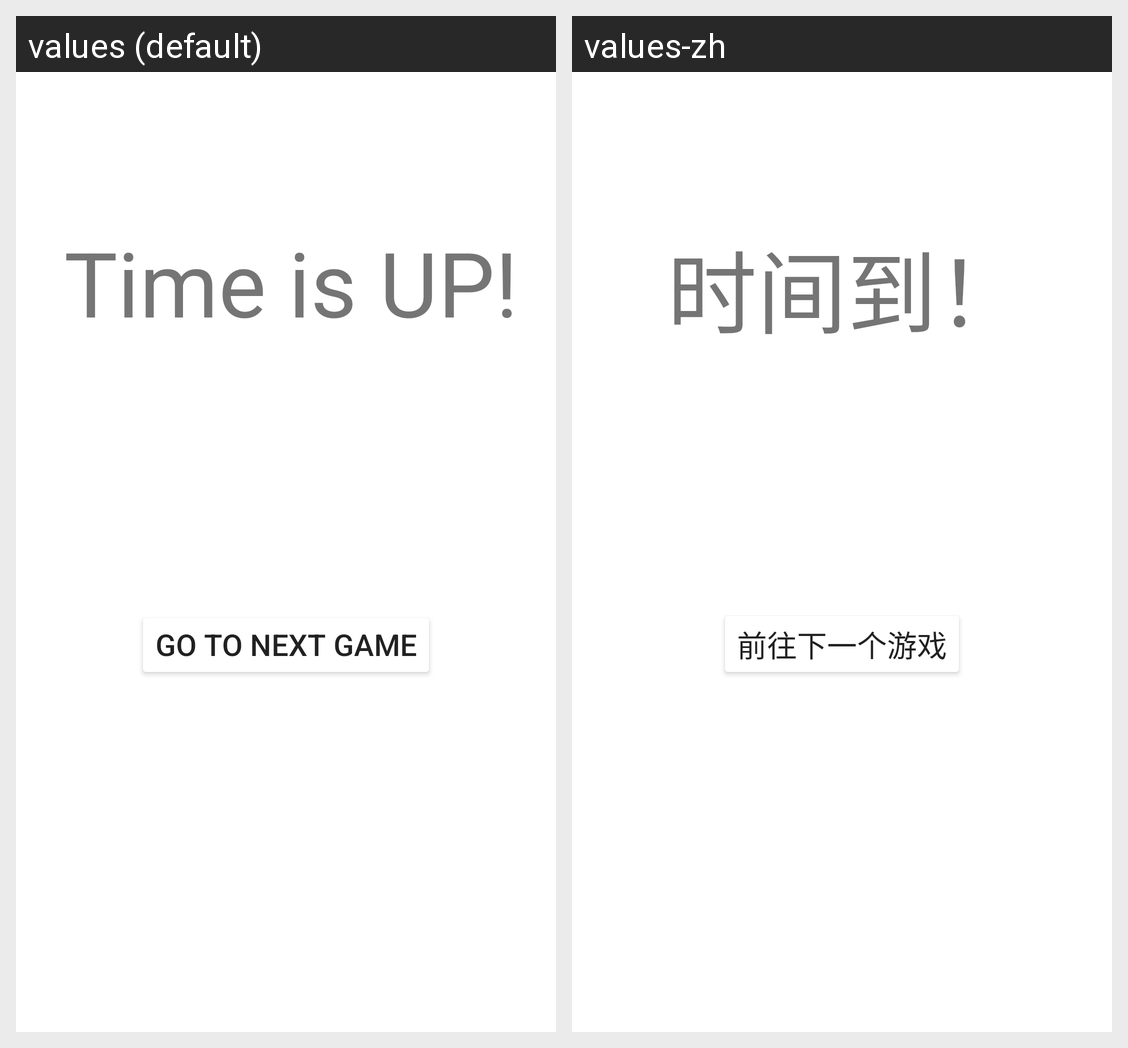

This grid shows one Android layout under two languages. Give, for every string resource on the screen, its name, the default text and each shown locale's text.
Android screen res/layout/activity_game_one_end.xml rendered under 2 locales, left to right: values (default), values-zh. Device: Nexus 5 (rendered at 1080×1920; each locale shown at half size, 540×960, under a caption strip naming it); theme AppTheme.
Strings drawn on this screen, with the default value and each locale's value (text and hints the layout hard-codes, and strings that could not be matched under every locale, appear in the picture but are not listed):

time_out
  values: Time is UP!
  values-zh: 时间到！

go_to_game2
  values: Go to Next Game
  values-zh: 前往下一个游戏
